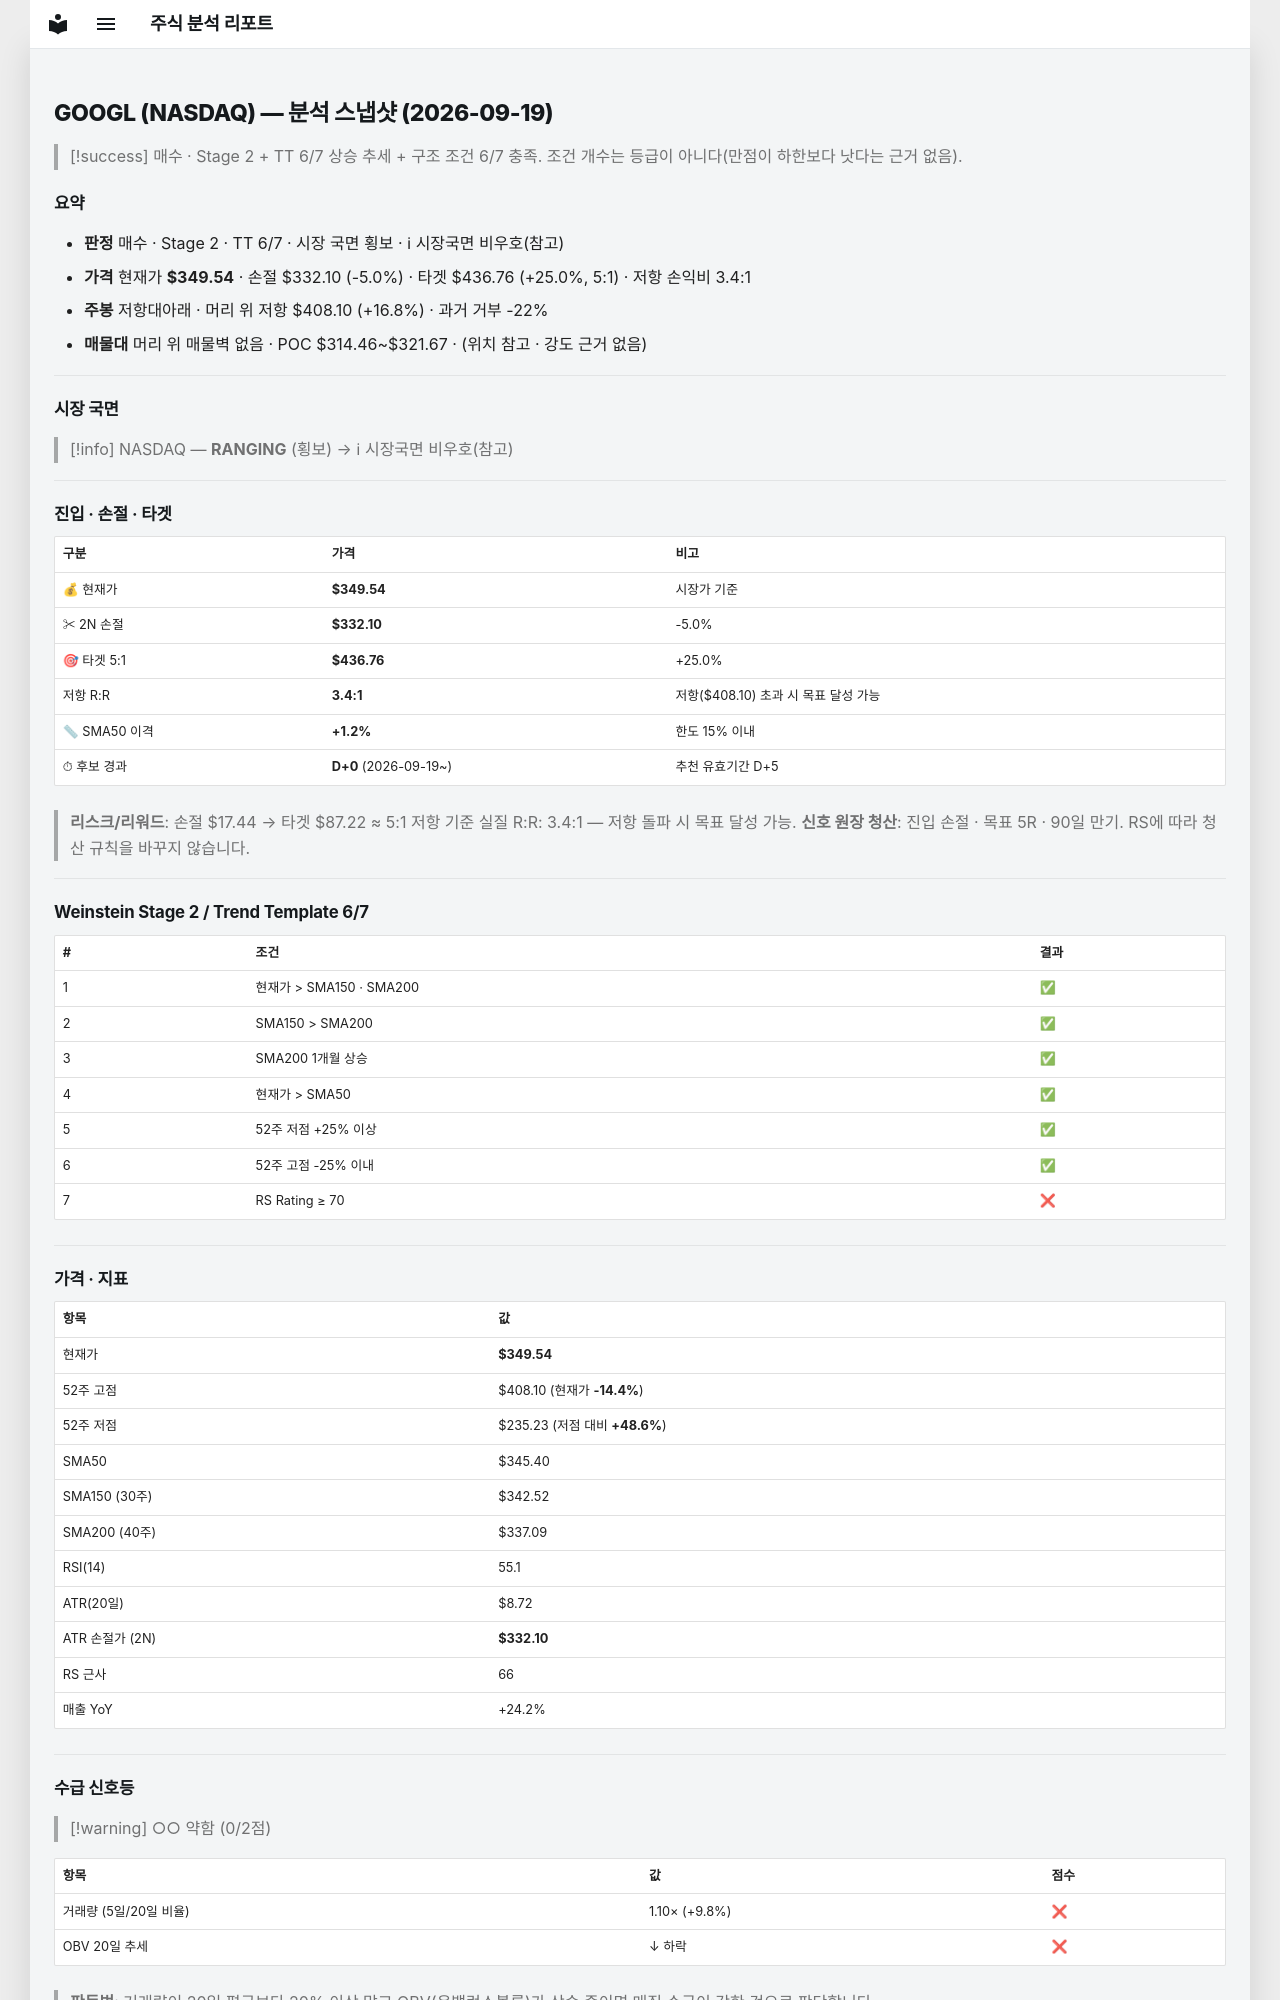

repository: soloandco/stock-reports · page: snapshots/GOOGL-2026-09-19/index.html · generator: mkdocs

---
type: analysis-snapshot
title: GOOGL 분석 스냅샷
ticker: GOOGL
market: NASDAQ
created: 2026-09-19
updated: 2026-09-19
bar-date: 2026-09-18
verdict: 매수관찰
real-rr: 3.36
sma50-gap-pct: 1.2
candidate-days: 0
candidate-since: 2026-09-19
weekly-position: 저항대아래
weekly-overhead-price: 408.10
weekly-overhead-pct: 16.8
stage: 2
trend-template-score: 6
tt-max: 7
price: 349.5400085449219
stop-price: 332.09686067706434
market-regime: RANGING
supply-demand-score: 0/2
supply-demand-label: 약함
status: tracking
tags:
  - stock-agent
  - watchlist
  - GOOGL
  - analysis
related:
  - "[[analysis-template]]"
---

# GOOGL (NASDAQ) — 분석 스냅샷 (2026-09-19)

> [!success] 매수 · Stage 2 + TT 6/7
> 상승 추세 + 구조 조건 6/7 충족. 조건 개수는 등급이 아니다(만점이 하한보다 낫다는 근거 없음).

## 요약

- **판정** 매수 · Stage 2 · TT 6/7 · 시장 국면 횡보 · ℹ 시장국면 비우호(참고)
- **가격** 현재가 **$349.54** · 손절 $332.10 (-5.0%) · 타겟 $436.76 (+25.0%, 5:1) · 저항 손익비 3.4:1
- **주봉** 저항대아래 · 머리 위 저항 $408.10 (+16.8%) · 과거 거부 -22%
- **매물대** 머리 위 매물벽 없음 · POC $314.46~$321.67 · (위치 참고 · 강도 근거 없음)

---

## 시장 국면

> [!info] NASDAQ — **RANGING** (횡보) → ℹ 시장국면 비우호(참고)

---

## 진입 · 손절 · 타겟

| 구분 | 가격 | 비고 |
|------|------|------|
| 💰 현재가 | **$349.54** | 시장가 기준 |
| ✂ 2N 손절 | **$332.10** | -5.0% |
| 🎯 타겟 5:1 | **$436.76** | +25.0% |
| 저항 R:R | **3.4:1** | 저항($408.10) 초과 시 목표 달성 가능 |
| 📏 SMA50 이격 | **+1.2%** | 한도 15% 이내 |
| ⏱ 후보 경과 | **D+0** (2026-09-19~) | 추천 유효기간 D+5 |

> **리스크/리워드**: 손절 $17.44 → 타겟 $87.22 ≈ 5:1
> 저항 기준 실질 R:R: 3.4:1 — 저항 돌파 시 목표 달성 가능.
> **신호 원장 청산**: 진입 손절 · 목표 5R · 90일 만기. RS에 따라 청산 규칙을 바꾸지 않습니다.

---

## Weinstein Stage 2 / Trend Template 6/7

| # | 조건 | 결과 |
|---|------|------|
| 1 | 현재가 > SMA150 · SMA200 | ✅ |
| 2 | SMA150 > SMA200 | ✅ |
| 3 | SMA200 1개월 상승 | ✅ |
| 4 | 현재가 > SMA50 | ✅ |
| 5 | 52주 저점 +25% 이상 | ✅ |
| 6 | 52주 고점 -25% 이내 | ✅ |
| 7 | RS Rating ≥ 70 | ❌ |

---

## 가격 · 지표

| 항목 | 값 |
|------|---|
| 현재가 | **$349.54** |
| 52주 고점 | $408.10 (현재가 **-14.4%**) |
| 52주 저점 | $235.23 (저점 대비 **+48.6%**) |
| SMA50 | $345.40 |
| SMA150 (30주) | $342.52 |
| SMA200 (40주) | $337.09 |
| RSI(14) | 55.1 |
| ATR(20일) | $8.72 |
| ATR 손절가 (2N) | **$332.10** |
| RS 근사 | 66 |
| 매출 YoY | +24.2% |

---
## 수급 신호등

> [!warning] ○○ 약함 (0/2점)

| 항목 | 값 | 점수 |
|------|------|------|
| 거래량 (5일/20일 비율) | 1.10× (+9.8%) | ❌ |
| OBV 20일 추세 | ↓ 하락 | ❌ |

> **판독법**: 거래량이 20일 평균보다 20% 이상 많고 OBV(온밸런스볼륨)가 상승 중이면 매집 수급이 강한 것으로 판단합니다.

---
